Run: headless pygame with SDL's dummy video driver; simulated clock (each Clock.tick advances the game by its frame time, no real sleeping); random seed 0; keys injected as events and as key.get_pressed() state; no mouse input.
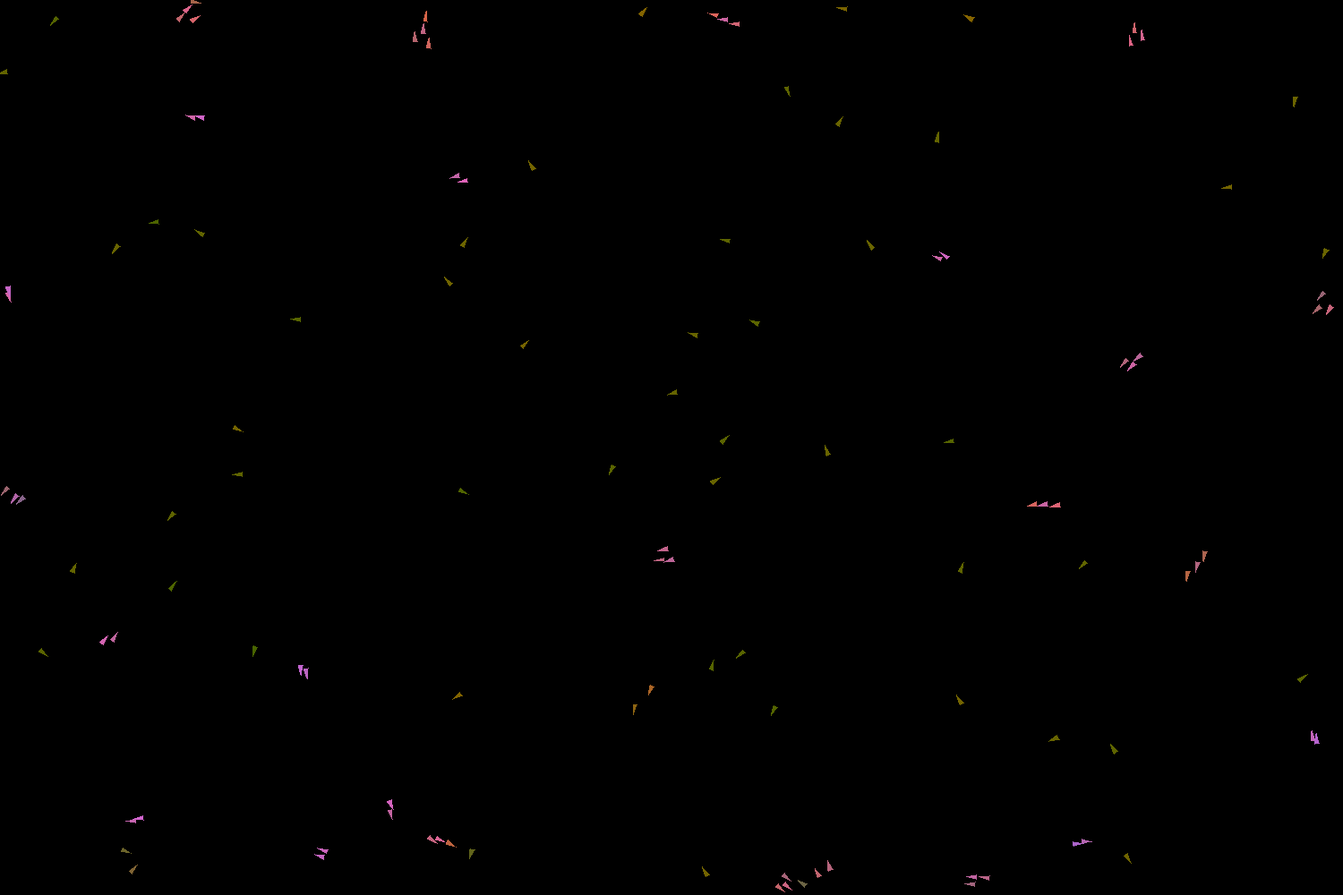
Frame 1 of 4 · flips 1–60 · no input
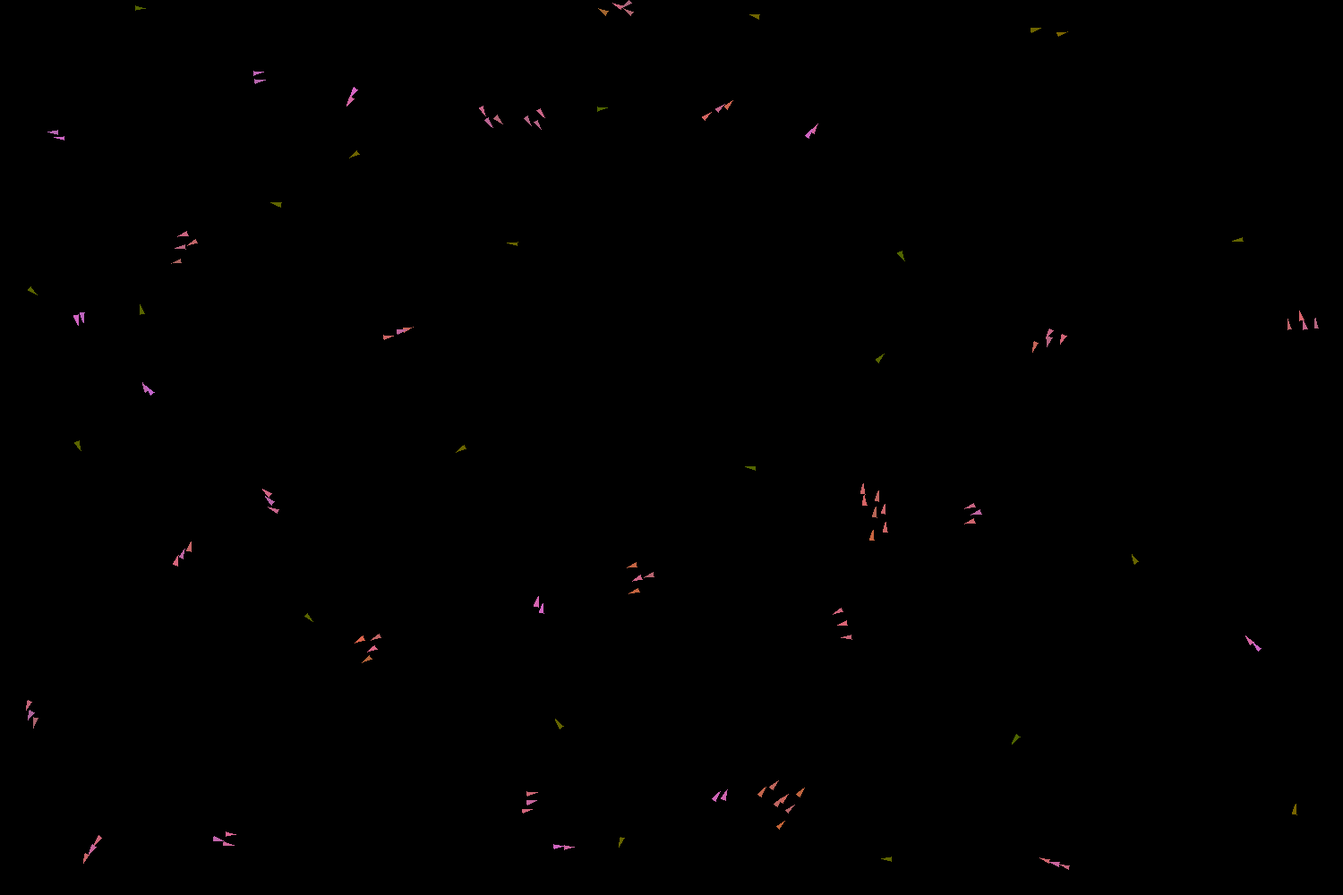
Frame 2 of 4 · flips 61–180 · tapped SPACE, RETURN · held RIGHT (→), D
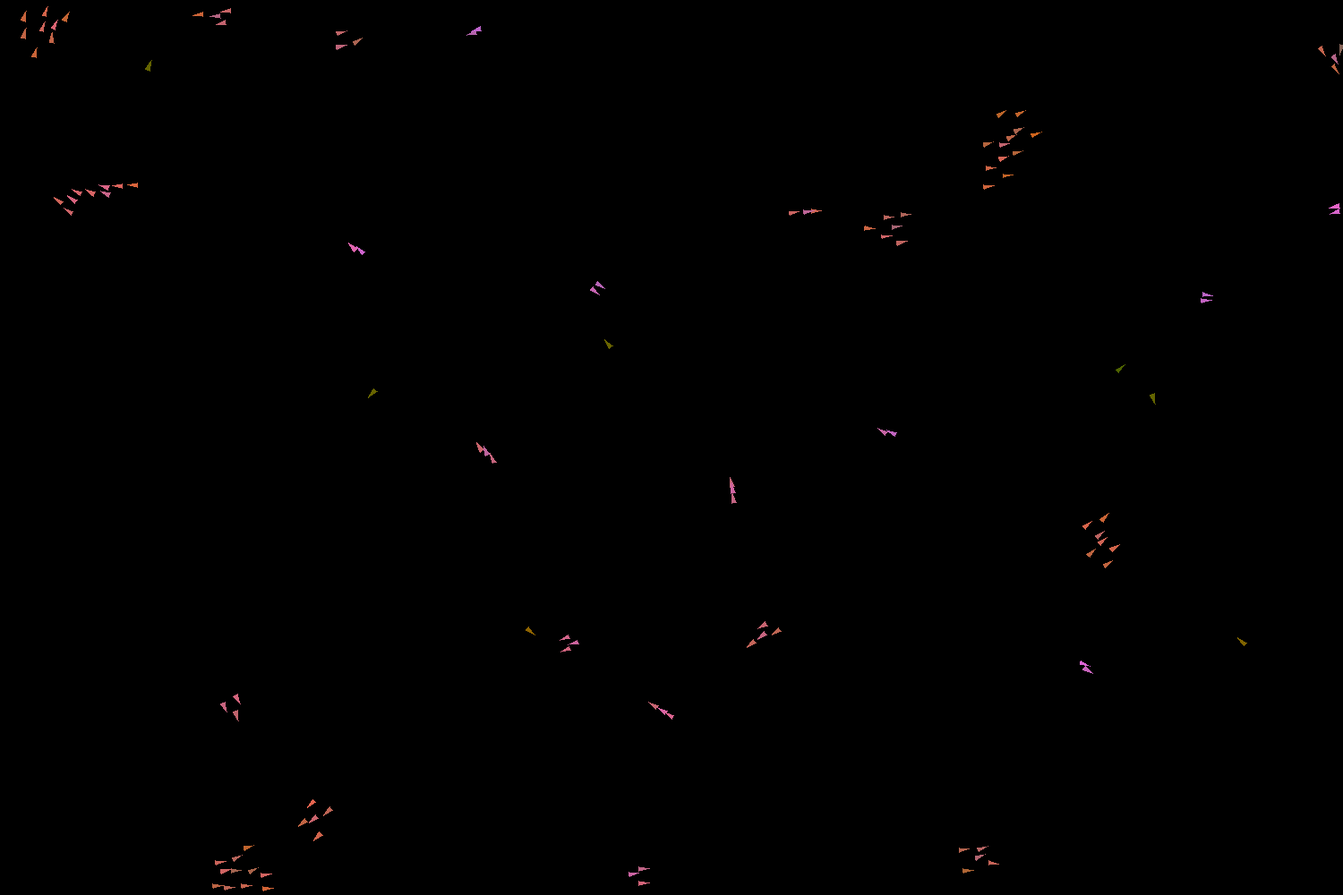
Frame 3 of 4 · flips 181–300 · held DOWN (↓), S
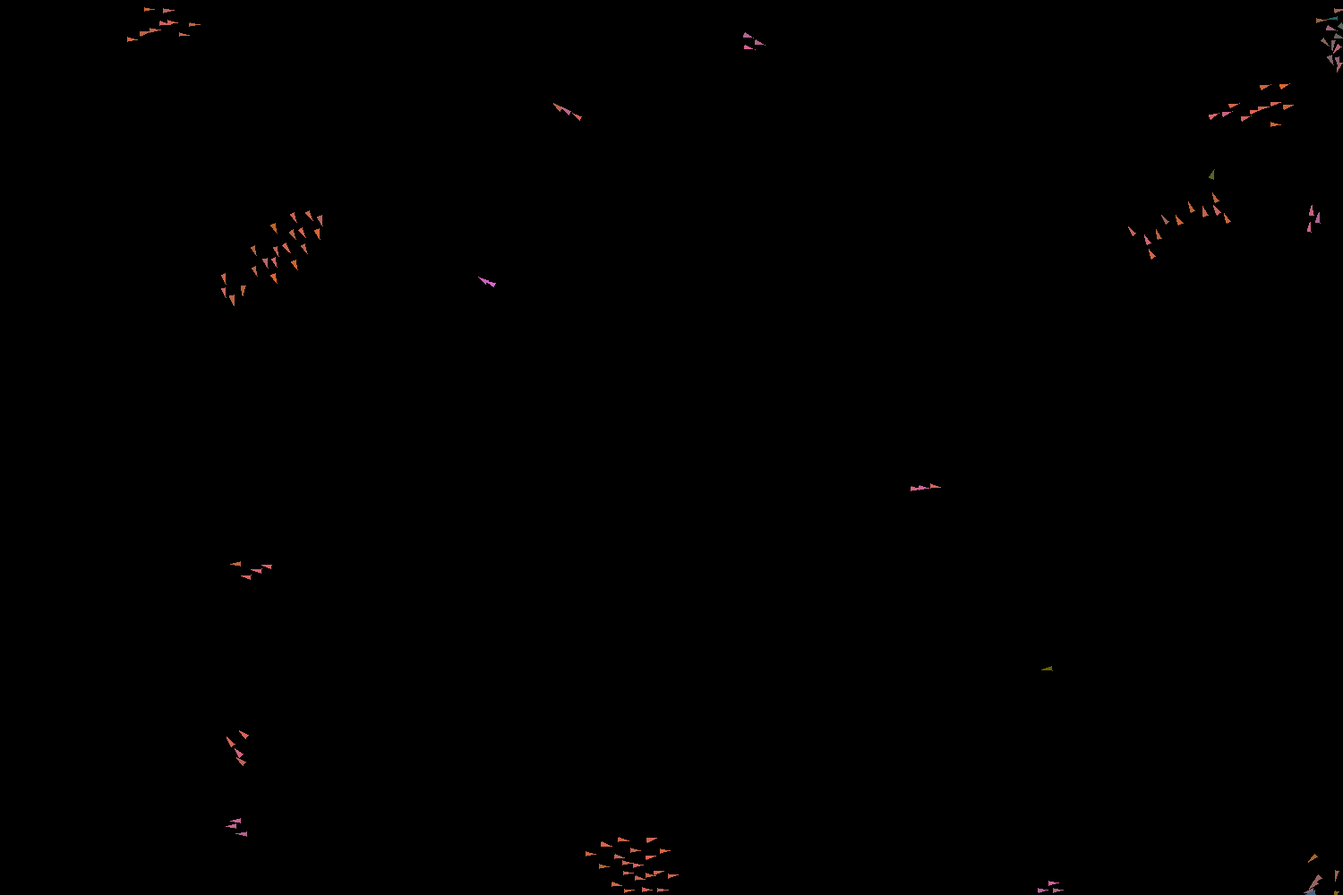
Frame 4 of 4 · flips 301–420 · held LEFT (←), A, UP (↑), W

The pygame program that drew these frames:

import pygame
import sys
import math
import random

# Configuration
SCREEN_WIDTH = 1500
SCREEN_HEIGHT = 1000
NUM_BOIDS = 120
BACKGROUND_COLOR = (0, 0, 0)
EDGE_MARGIN = 5  # New margin for edge avoidance

# Boid behavior parameters
START_SPEED = 2
MAX_SPEED = 5
PERCEPTION_RADIUS = 30
SEPARATION_RADIUS = 40
COHESION_WEIGHT = 0.4
ALIGNMENT_WEIGHT = 0.2
SEPARATION_WEIGHT = 3
RANDOMNESS_WEIGHT = 0.3  # New parameter for random movement
BOID_COLOR = (100, 100, 100)

TURN_FACTOR = 0.5
SPEED_ADJUSTMENT_FACTOR = 0.3

def clamp_color(color):
    return max(0, min(255, color))

def clamp_colors(r,g,b):
    return (clamp_color(r), clamp_color(g), clamp_color(b))

class Boid:
    def __init__(self):
        self.position = pygame.Vector2(random.uniform(0, SCREEN_WIDTH), 
                                      random.uniform(0, SCREEN_HEIGHT))
        angle = random.uniform(0, 2*math.pi)
        self.velocity = pygame.Vector2(math.cos(angle), math.sin(angle)) * START_SPEED
        self.color = BOID_COLOR

    def update(self, boids):
        self.apply_rules(boids)
        self.avoid_edges()  # New edge avoidance
        self.add_randomness()  # New random movement
        self.position += self.velocity
        self.update_color(boids)  # Dynamic color update

    def apply_rules(self, boids):
        separation = pygame.Vector2(0, 0)
        alignment = pygame.Vector2(0, 0)
        cohesion = pygame.Vector2(0, 0)
        total = 0
        
        for boid in boids:
            if boid == self:
                continue
                
            distance = self.position.distance_to(boid.position)
            
            if distance < PERCEPTION_RADIUS:
                # Separation
                if distance < SEPARATION_RADIUS:
                    diff = self.position - boid.position
                    diff = diff.normalize() / distance
                    separation += diff
                
                # Alignment
                alignment += boid.velocity
                
                # Cohesion
                cohesion += boid.position
                total += 1

        if total > 0:
            alignment /= total
            cohesion = (cohesion / total - self.position).normalize()
            
            self.velocity += separation * SEPARATION_WEIGHT
            self.velocity += alignment * ALIGNMENT_WEIGHT
            self.velocity += cohesion * COHESION_WEIGHT

        # Speed limiting
        speed = self.velocity.length()
        if speed > MAX_SPEED:
            self.velocity = self.velocity.normalize() * MAX_SPEED

        desired_speed = START_SPEED  # or choose an intermediate value
        current_speed = self.velocity.length()
        if current_speed != 0:
            # Adjust magnitude gradually with a damping factor (0 < α < 1)
            new_speed = current_speed + (desired_speed - current_speed) * SPEED_ADJUSTMENT_FACTOR
            self.velocity = self.velocity.normalize() * new_speed

    def avoid_edges(self):
        margin = EDGE_MARGIN
        force = pygame.Vector2(0, 0)
        
        if self.position.x < margin:
            force.x = TURN_FACTOR * (margin - self.position.x)
        elif self.position.x > SCREEN_WIDTH - margin:
            force.x = -TURN_FACTOR * (self.position.x - (SCREEN_WIDTH - margin))
            
        if self.position.y < margin:
            force.y = TURN_FACTOR * (margin - self.position.y)
        elif self.position.y > SCREEN_HEIGHT - margin:
            force.y = -TURN_FACTOR * (self.position.y - (SCREEN_HEIGHT - margin))
            
        self.velocity += force

    def add_randomness(self):
        self.velocity += pygame.Vector2(random.uniform(-1, 1), 
                                      random.uniform(-1, 1)) * RANDOMNESS_WEIGHT

    def update_color(self, boids):
        # Color based on speed (red) and proximity (blue)
        speed_ratio = self.velocity.length() / MAX_SPEED
        red = int(255 * speed_ratio)
        
        # Calculate average distance to nearby boids
        avg_distance = 0
        count = 0
        for boid in boids:
            if boid == self:
                continue
            distance = self.position.distance_to(boid.position)
            if distance < PERCEPTION_RADIUS:
                avg_distance += distance
                count += 1
                
        if count > 0:
            avg_distance /= count
            proximity = 1 - (avg_distance / PERCEPTION_RADIUS)
            blue = int(255 * proximity)
        else:
            blue = 0
            
        self.color = clamp_colors(red, 100, blue)  # Fixed green component for mixing

    def draw(self, screen):
        angle = math.atan2(self.velocity.y, self.velocity.x)
        length = 8  # Smaller size
        
        # Create triangle points
        tip = self.position + pygame.Vector2(math.cos(angle), math.sin(angle)) * length
        left = self.position + pygame.Vector2(math.cos(angle + 2.5), math.sin(angle + 2.5)) * length/2
        right = self.position + pygame.Vector2(math.cos(angle - 2.5), math.sin(angle - 2.5)) * length/2
        
        pygame.draw.polygon(screen, self.color, [tip, left, right])

def main():
    pygame.init()
    screen = pygame.display.set_mode((SCREEN_WIDTH, SCREEN_HEIGHT))
    pygame.display.set_caption("Boids Flocking Simulation")
    clock = pygame.time.Clock()

    boids = [Boid() for _ in range(NUM_BOIDS)]

    running = True
    while running:
        for event in pygame.event.get():
            if event.type == pygame.QUIT:
                running = False

        screen.fill(BACKGROUND_COLOR)

        for boid in boids:
            boid.update(boids)
            boid.draw(screen)

        pygame.display.flip()
        clock.tick(60)

    pygame.quit()
    sys.exit()

if __name__ == "__main__":
    main()
